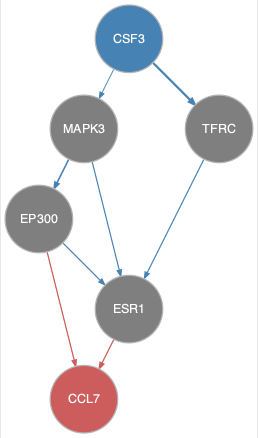

The file beside this chart, header and first rows:
from	to
CSF3	MAPK3
CSF3	TFRC
EP300	ESR1
MAPK3	EP300
MAPK3	ESR1
TFRC	ESR1
EP300	CCL7
ESR1	CCL7
